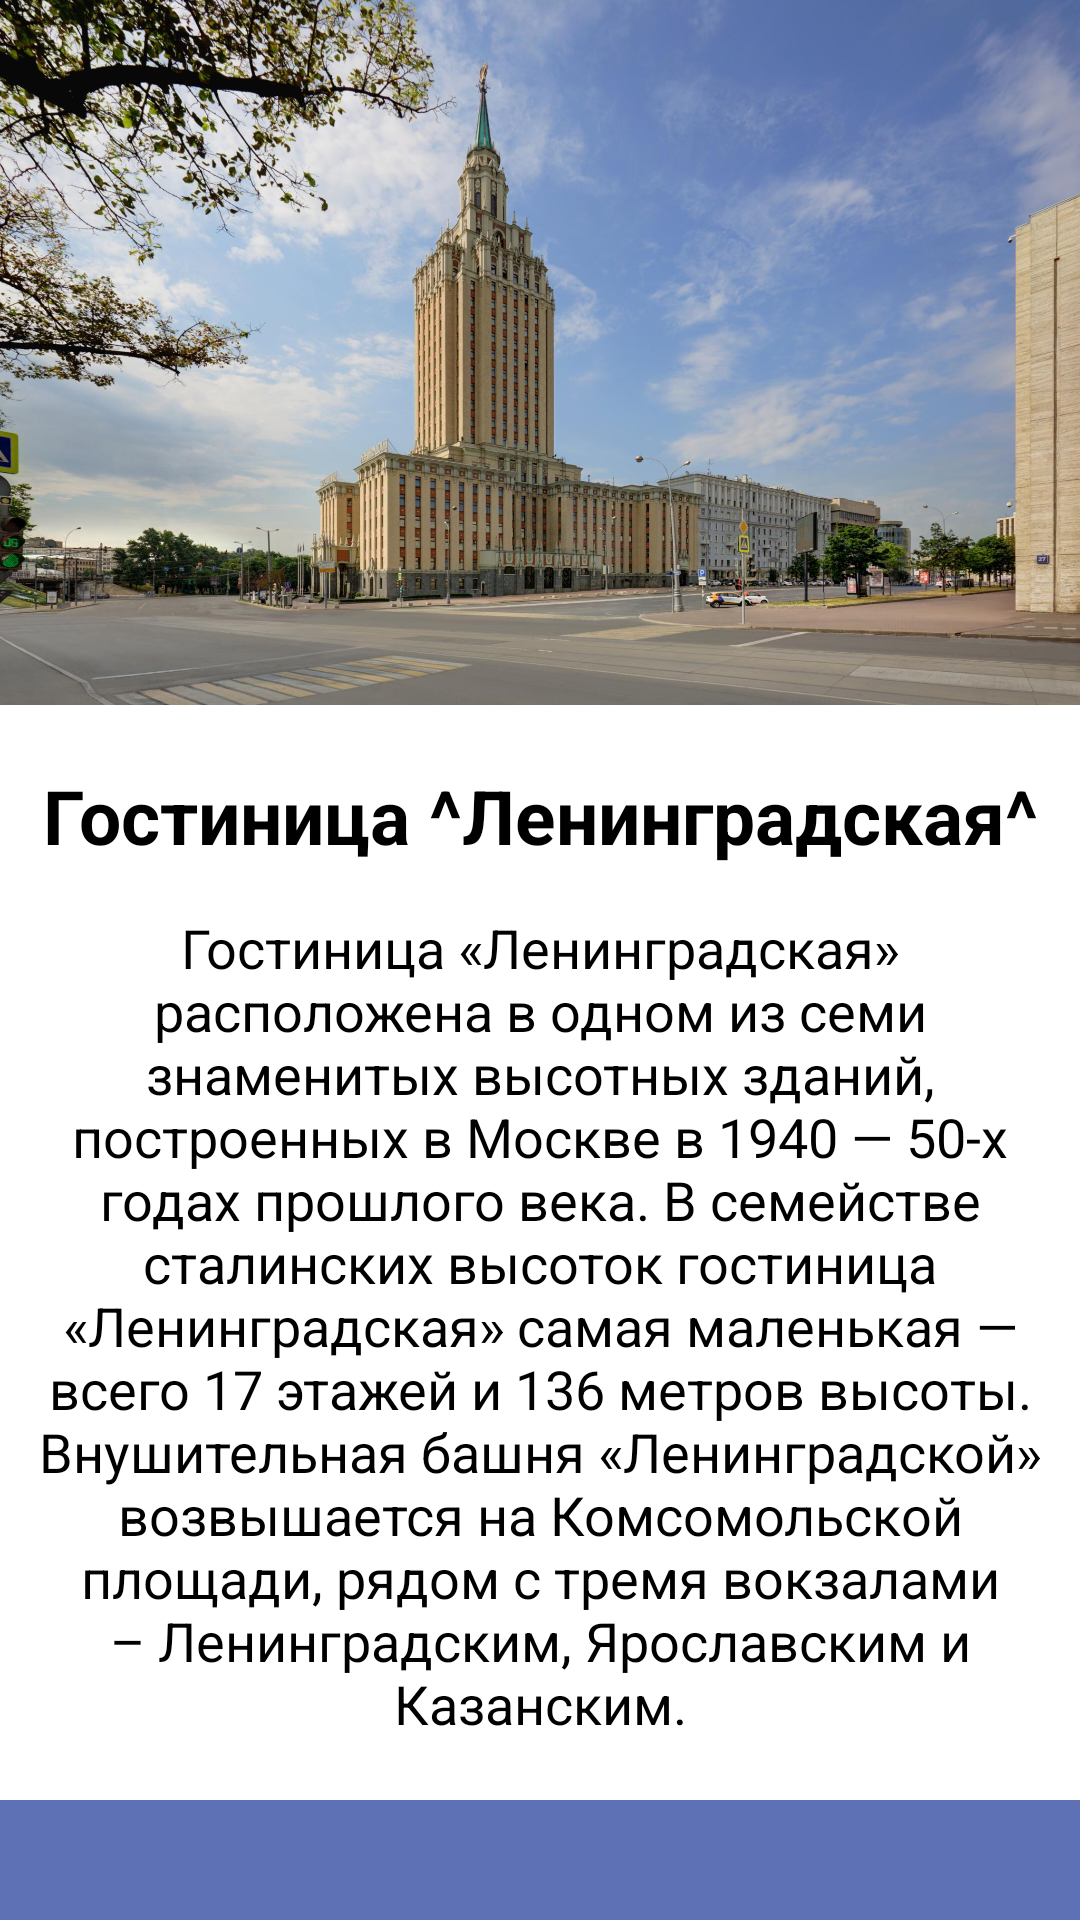

Layout XML and referenced resources for this Android screen:
<!-- AndroidManifest.xml: application theme Theme.WayApp -->
<!-- res/layout/activity_tr14.xml -->
<?xml version="1.0" encoding="utf-8"?>
<androidx.constraintlayout.widget.ConstraintLayout xmlns:android="http://schemas.android.com/apk/res/android"
    xmlns:app="http://schemas.android.com/apk/res-auto"
    xmlns:tools="http://schemas.android.com/tools"
    android:layout_width="match_parent"
    android:layout_height="match_parent"
    tools:context=".tr1_4">
    <ImageView
        android:id="@+id/iv"
        android:layout_width="match_parent"
        android:layout_height="235dp"
        android:adjustViewBounds="true"
        android:scaleType="centerCrop"
        android:src="@drawable/tt4"
        app:layout_constraintTop_toTopOf="parent"
        />

    <TextView
        android:id="@+id/textView7"
        android:layout_width="wrap_content"
        android:layout_height="wrap_content"
        android:text="Гостиница ^Ленинградская^"
        android:textStyle="bold"
        android:textSize="25sp"
        android:layout_marginTop="20dp"
        android:gravity="center"
        android:textColor="@color/black"
        app:layout_constraintEnd_toEndOf="parent"
        app:layout_constraintStart_toStartOf="parent"
        app:layout_constraintTop_toBottomOf="@+id/iv" />

    <TextView
        android:id="@+id/textView8"
        android:layout_width="350dp"
        android:layout_marginTop="15dp"
        android:layout_height="wrap_content"
        android:gravity="center"
        android:textColor="@color/black"
        android:textSize="18sp"
        android:text="Гостиница «Ленинградская» расположена в одном из семи знаменитых высотных зданий, построенных в Москве в 1940 — 50-х годах прошлого века. В семействе сталинских высоток гостиница «Ленинградская» самая маленькая — всего 17 этажей и 136 метров высоты. Внушительная башня «Ленинградской» возвышается на Комсомольской площади, рядом с тремя вокзалами – Ленинградским, Ярославским и Казанским."
        app:layout_constraintEnd_toEndOf="parent"
        app:layout_constraintStart_toStartOf="parent"
        app:layout_constraintTop_toBottomOf="@+id/textView7" />

    <TextView
        android:id="@+id/openlink14"
        android:layout_width="wrap_content"
        android:layout_height="wrap_content"
        android:text="Дополнительная информация"
        app:layout_constraintEnd_toEndOf="parent"
        app:layout_constraintStart_toStartOf="parent"
        app:layout_constraintTop_toBottomOf="@+id/textView8"
        android:textColor="@color/black"
        android:layout_marginTop="20dp"
        android:textSize="18sp"
        android:textStyle="italic"/>


    <TextView
        android:id="@+id/textView9"
        android:layout_width="match_parent"
        android:layout_height="40dp"
        android:background="@color/card3"
        app:layout_constraintBottom_toBottomOf="parent"
        app:layout_constraintEnd_toEndOf="parent"
        app:layout_constraintStart_toStartOf="parent" />

</androidx.constraintlayout.widget.ConstraintLayout>
<!-- resources referenced by this layout -->
<resources>
  <color name="black">#FF000000</color>
  <color name="card3">#5e71b5</color>
  <!-- drawable tt4: jpg bitmap (drawable-v24, 325262 bytes) -->
  <style name="Theme.WayApp" parent="Theme.MaterialComponents.DayNight.NoActionBar">
          
          <item name="colorPrimary">@color/purple_500</item>
          <item name="colorPrimaryVariant">@color/black</item>
          <item name="colorOnPrimary">@color/white</item>
          
          <item name="colorSecondary">@color/teal_200</item>
          <item name="colorSecondaryVariant">@color/teal_700</item>
          <item name="colorOnSecondary">@color/black</item>
          
          <item name="android:statusBarColor">?attr/colorPrimaryVariant</item>
          
      </style>
  <color name="purple_500">#FF6200EE</color>
  <color name="white">#FFFFFFFF</color>
  <color name="teal_200">#FF03DAC5</color>
  <color name="teal_700">#FF018786</color>
</resources>
